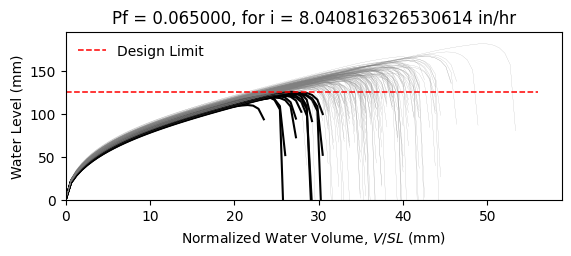

Data behind this chart, as committed beside it:
W10X12, L = 360.0 in, slope = 0.020833333333333332 in/in, dead load = 6.944444444444444e-05 kip/in…
zwlim AISC Appendix 2, zwlim DAMP, zwlim Proposed for ASCE 7, zwlim Neglect Ponding, dhnom Denver, dhnom New York, dhnom New Orleans, dh Denver, dh New York, dh New Orleans, dmax
4.472, 3.396, 4.412, 7.15, 0.4659, 0.4659, 0.4659, 2.03, 2.03, 2.03, 5.738, Safe, 
4.472, 3.396, 4.412, 7.15, 0.4659, 0.4659, 0.4659, 2.03, 2.03, 2.03, 5.369, Safe, 
4.472, 3.396, 4.412, 7.15, 0.4659, 0.4659, 0.4659, 2.03, 2.03, 2.03, 5.456, Safe, 
4.472, 3.396, 4.412, 7.15, 0.4659, 0.4659, 0.4659, 2.03, 2.03, 2.03, 6.194, Safe, 
4.472, 3.396, 4.412, 7.15, 0.4659, 0.4659, 0.4659, 2.03, 2.03, 2.03, 4.846, Fail, 
4.472, 3.396, 4.412, 7.15, 0.4659, 0.4659, 0.4659, 2.03, 2.03, 2.03, 7.166, Safe, 
4.472, 3.396, 4.412, 7.15, 0.4659, 0.4659, 0.4659, 2.03, 2.03, 2.03, 5.6, Safe, 
4.472, 3.396, 4.412, 7.15, 0.4659, 0.4659, 0.4659, 2.03, 2.03, 2.03, 5.196, Safe, 
4.472, 3.396, 4.412, 7.15, 0.4659, 0.4659, 0.4659, 2.03, 2.03, 2.03, 5.903, Safe, 
4.472, 3.396, 4.412, 7.15, 0.4659, 0.4659, 0.4659, 2.03, 2.03, 2.03, 5.546, Safe, 
4.472, 3.396, 4.412, 7.15, 0.4659, 0.4659, 0.4659, 2.03, 2.03, 2.03, 4.763, Fail, 
4.472, 3.396, 4.412, 7.15, 0.4659, 0.4659, 0.4659, 2.03, 2.03, 2.03, 4.762, Fail, 
4.472, 3.396, 4.412, 7.15, 0.4659, 0.4659, 0.4659, 2.03, 2.03, 2.03, 6.213, Safe, 
4.472, 3.396, 4.412, 7.15, 0.4659, 0.4659, 0.4659, 2.03, 2.03, 2.03, 5.328, Safe, 
4.472, 3.396, 4.412, 7.15, 0.4659, 0.4659, 0.4659, 2.03, 2.03, 2.03, 5.901, Safe, 
4.472, 3.396, 4.412, 7.15, 0.4659, 0.4659, 0.4659, 2.03, 2.03, 2.03, 5.585, Safe, 
4.472, 3.396, 4.412, 7.15, 0.4659, 0.4659, 0.4659, 2.03, 2.03, 2.03, 5.724, Safe, 
4.472, 3.396, 4.412, 7.15, 0.4659, 0.4659, 0.4659, 2.03, 2.03, 2.03, 6.314, Safe, 
4.472, 3.396, 4.412, 7.15, 0.4659, 0.4659, 0.4659, 2.03, 2.03, 2.03, 5.329, Safe, 
4.472, 3.396, 4.412, 7.15, 0.4659, 0.4659, 0.4659, 2.03, 2.03, 2.03, 5.67, Safe, 
4.472, 3.396, 4.412, 7.15, 0.4659, 0.4659, 0.4659, 2.03, 2.03, 2.03, 5.119, Safe, 
4.472, 3.396, 4.412, 7.15, 0.4659, 0.4659, 0.4659, 2.03, 2.03, 2.03, 5.984, Safe, 
4.472, 3.396, 4.412, 7.15, 0.4659, 0.4659, 0.4659, 2.03, 2.03, 2.03, 5.648, Safe, 
4.472, 3.396, 4.412, 7.15, 0.4659, 0.4659, 0.4659, 2.03, 2.03, 2.03, 5.654, Safe, 
4.472, 3.396, 4.412, 7.15, 0.4659, 0.4659, 0.4659, 2.03, 2.03, 2.03, 5.652, Safe, 
4.472, 3.396, 4.412, 7.15, 0.4659, 0.4659, 0.4659, 2.03, 2.03, 2.03, 5.039, Safe, 
4.472, 3.396, 4.412, 7.15, 0.4659, 0.4659, 0.4659, 2.03, 2.03, 2.03, 6.001, Safe, 
4.472, 3.396, 4.412, 7.15, 0.4659, 0.4659, 0.4659, 2.03, 2.03, 2.03, 5.443, Safe, 
4.472, 3.396, 4.412, 7.15, 0.4659, 0.4659, 0.4659, 2.03, 2.03, 2.03, 5.339, Safe, 
4.472, 3.396, 4.412, 7.15, 0.4659, 0.4659, 0.4659, 2.03, 2.03, 2.03, 6.106, Safe, 
4.472, 3.396, 4.412, 7.15, 0.4659, 0.4659, 0.4659, 2.03, 2.03, 2.03, 6.107, Safe, 
4.472, 3.396, 4.412, 7.15, 0.4659, 0.4659, 0.4659, 2.03, 2.03, 2.03, 5.752, Safe, 
4.472, 3.396, 4.412, 7.15, 0.4659, 0.4659, 0.4659, 2.03, 2.03, 2.03, 5.403, Safe, 
4.472, 3.396, 4.412, 7.15, 0.4659, 0.4659, 0.4659, 2.03, 2.03, 2.03, 6.236, Safe, 
4.472, 3.396, 4.412, 7.15, 0.4659, 0.4659, 0.4659, 2.03, 2.03, 2.03, 5.931, Safe, 
4.472, 3.396, 4.412, 7.15, 0.4659, 0.4659, 0.4659, 2.03, 2.03, 2.03, 5.296, Safe, 
4.472, 3.396, 4.412, 7.15, 0.4659, 0.4659, 0.4659, 2.03, 2.03, 2.03, 5.614, Safe, 
4.472, 3.396, 4.412, 7.15, 0.4659, 0.4659, 0.4659, 2.03, 2.03, 2.03, 5.981, Safe, 
4.472, 3.396, 4.412, 7.15, 0.4659, 0.4659, 0.4659, 2.03, 2.03, 2.03, 6.255, Safe, 
4.472, 3.396, 4.412, 7.15, 0.4659, 0.4659, 0.4659, 2.03, 2.03, 2.03, 4.82, Fail, 
4.472, 3.396, 4.412, 7.15, 0.4659, 0.4659, 0.4659, 2.03, 2.03, 2.03, 6.566, Safe, 
4.472, 3.396, 4.412, 7.15, 0.4659, 0.4659, 0.4659, 2.03, 2.03, 2.03, 5.568, Safe, 
4.472, 3.396, 4.412, 7.15, 0.4659, 0.4659, 0.4659, 2.03, 2.03, 2.03, 5.482, Safe, 
4.472, 3.396, 4.412, 7.15, 0.4659, 0.4659, 0.4659, 2.03, 2.03, 2.03, 5.744, Safe, 
4.472, 3.396, 4.412, 7.15, 0.4659, 0.4659, 0.4659, 2.03, 2.03, 2.03, 6.085, Safe, 
4.472, 3.396, 4.412, 7.15, 0.4659, 0.4659, 0.4659, 2.03, 2.03, 2.03, 5.147, Safe, 
4.472, 3.396, 4.412, 7.15, 0.4659, 0.4659, 0.4659, 2.03, 2.03, 2.03, 5.772, Safe, 
4.472, 3.396, 4.412, 7.15, 0.4659, 0.4659, 0.4659, 2.03, 2.03, 2.03, 5.177, Safe, 
4.472, 3.396, 4.412, 7.15, 0.4659, 0.4659, 0.4659, 2.03, 2.03, 2.03, 5.704, Safe, 
4.472, 3.396, 4.412, 7.15, 0.4659, 0.4659, 0.4659, 2.03, 2.03, 2.03, 5.233, Safe, 
4.472, 3.396, 4.412, 7.15, 0.4659, 0.4659, 0.4659, 2.03, 2.03, 2.03, 5.894, Safe, 
4.472, 3.396, 4.412, 7.15, 0.4659, 0.4659, 0.4659, 2.03, 2.03, 2.03, 4.725, Fail, 
4.472, 3.396, 4.412, 7.15, 0.4659, 0.4659, 0.4659, 2.03, 2.03, 2.03, 5.78, Safe, 
4.472, 3.396, 4.412, 7.15, 0.4659, 0.4659, 0.4659, 2.03, 2.03, 2.03, 5.406, Safe, 
4.472, 3.396, 4.412, 7.15, 0.4659, 0.4659, 0.4659, 2.03, 2.03, 2.03, 6.382, Safe, 
4.472, 3.396, 4.412, 7.15, 0.4659, 0.4659, 0.4659, 2.03, 2.03, 2.03, 5.053, Safe, 
4.472, 3.396, 4.412, 7.15, 0.4659, 0.4659, 0.4659, 2.03, 2.03, 2.03, 5.541, Safe, 
4.472, 3.396, 4.412, 7.15, 0.4659, 0.4659, 0.4659, 2.03, 2.03, 2.03, 5.192, Safe, 
4.472, 3.396, 4.412, 7.15, 0.4659, 0.4659, 0.4659, 2.03, 2.03, 2.03, 5.168, Safe, 
... 142 more rows
